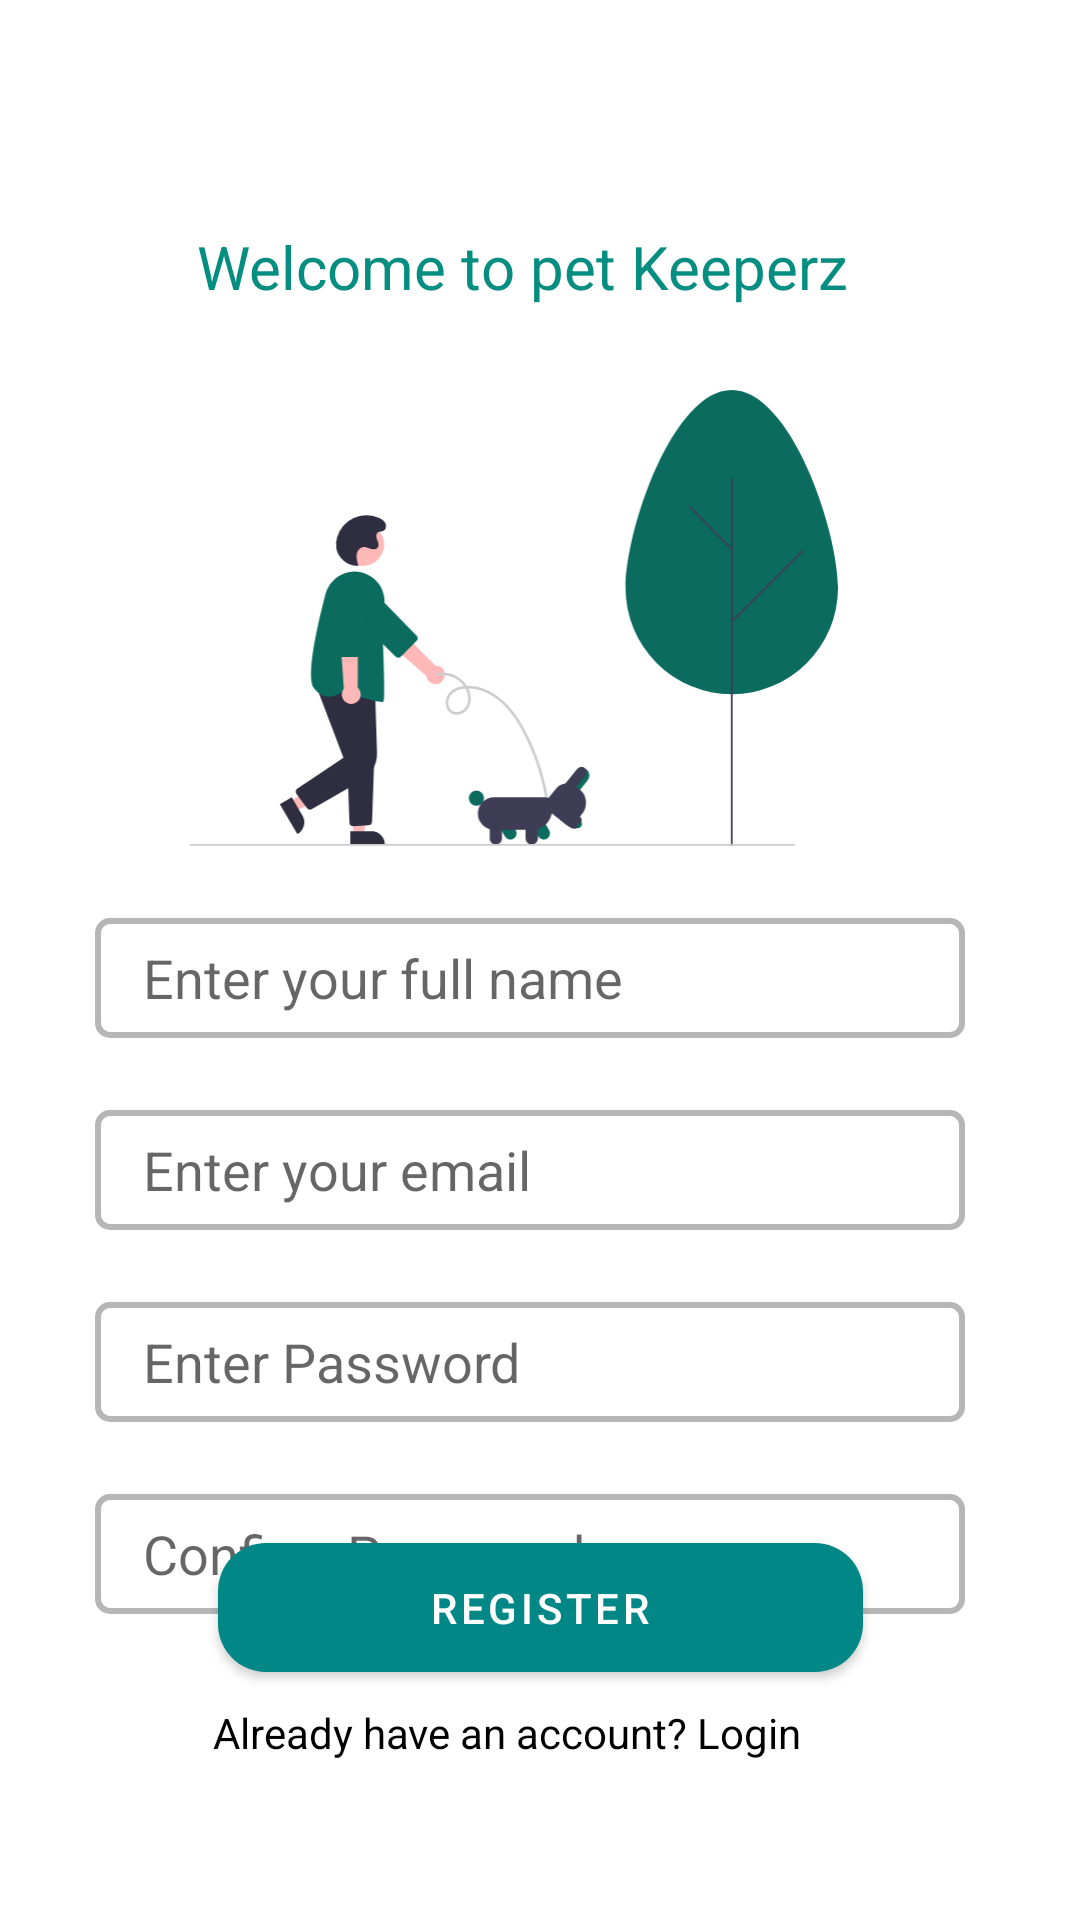

Here is an Android app screen rendered from its layout file. Give the layout XML and the strings, colors and styles it references.
<!-- AndroidManifest.xml: application theme Theme.Petsitting -->
<!-- res/layout/activity_register.xml -->
<?xml version="1.0" encoding="utf-8"?>
<androidx.constraintlayout.widget.ConstraintLayout xmlns:android="http://schemas.android.com/apk/res/android"
    xmlns:app="http://schemas.android.com/apk/res-auto"
    xmlns:tools="http://schemas.android.com/tools"
    android:layout_width="match_parent"
    android:layout_height="match_parent"
    tools:context=".RegisterActivity">

    <TextView
        android:id="@+id/btntextview"
        android:layout_width="231dp"
        android:layout_height="34dp"
        android:layout_marginTop="72dp"
        android:gravity="center"
        android:text="Welcome to pet Keeperz"
        android:textColor="#048E81"
        android:textSize="20sp"
        app:layout_constraintEnd_toEndOf="parent"
        app:layout_constraintHorizontal_bias="0.455"
        app:layout_constraintStart_toStartOf="parent"
        app:layout_constraintTop_toTopOf="parent" />

    <ImageView
        android:id="@+id/imageView2"
        android:layout_width="274dp"
        android:layout_height="152dp"
        android:layout_marginTop="24dp"
        app:layout_constraintEnd_toEndOf="parent"
        app:layout_constraintHorizontal_bias="0.401"
        app:layout_constraintStart_toStartOf="parent"
        app:layout_constraintTop_toBottomOf="@+id/btntextview"
        app:srcCompat="@drawable/ic_undraw_dog_walking" />

    <EditText
        android:id="@+id/registerFullname"
        android:layout_width="290dp"
        android:layout_height="40dp"
        android:layout_marginTop="24dp"
        android:ems="10"
        android:hint="Enter your full name"
        android:background="@drawable/edit_text_background"
        android:inputType="textPersonName"
        app:layout_constraintEnd_toEndOf="parent"
        app:layout_constraintHorizontal_bias="0.454"
        app:layout_constraintStart_toStartOf="parent"
        app:layout_constraintTop_toBottomOf="@+id/imageView2" />

    <EditText
        android:id="@+id/registerEmail"
        android:layout_width="290dp"
        android:layout_height="40dp"
        android:layout_marginTop="24dp"
        android:ems="10"
        android:hint="Enter your email"
        android:background="@drawable/edit_text_background"
        android:inputType="textEmailAddress"
        app:layout_constraintEnd_toEndOf="parent"
        app:layout_constraintHorizontal_bias="0.454"
        app:layout_constraintStart_toStartOf="parent"
        app:layout_constraintTop_toBottomOf="@+id/registerFullname" />

    <EditText
        android:id="@+id/registerPassword"
        android:layout_width="290dp"
        android:layout_height="40dp"
        android:layout_marginTop="24dp"
        android:background="@drawable/edit_text_background"
        android:ems="10"
        android:hint="Enter Password"
        android:inputType="textPassword"
        app:layout_constraintEnd_toEndOf="parent"
        app:layout_constraintHorizontal_bias="0.454"
        app:layout_constraintStart_toStartOf="parent"
        app:layout_constraintTop_toBottomOf="@+id/registerEmail"
        />

    <EditText
        android:id="@+id/registerConfPassword"
        android:layout_width="290dp"
        android:layout_height="40dp"
        android:layout_marginTop="24dp"
        android:background="@drawable/edit_text_background"
        android:ems="10"
        android:hint="Confirm Password"
        android:inputType="textPassword"
        app:layout_constraintEnd_toEndOf="parent"
        app:layout_constraintHorizontal_bias="0.454"
        app:layout_constraintStart_toStartOf="parent"
        app:layout_constraintTop_toBottomOf="@+id/registerPassword" />

    <Button
        android:id="@+id/registerButton"
        android:layout_width="215dp"
        android:layout_height="43dp"
        android:layout_marginBottom="92dp"
        android:background="@drawable/btn_primary"
        android:text="Register"
        app:layout_constraintBottom_toBottomOf="parent"
        app:layout_constraintEnd_toEndOf="parent"
        app:layout_constraintStart_toStartOf="parent"
        app:layout_constraintTop_toBottomOf="@+id/registerConfPassword"
        app:layout_constraintVertical_bias="0.724" />

    <TextView
        android:id="@+id/gotoLogin"
        android:layout_width="225dp"
        android:layout_height="20dp"
        android:layout_marginBottom="52dp"
        android:text="Already have an account? Login"
        android:textColor="@color/black"
        app:layout_constraintBottom_toBottomOf="parent"
        app:layout_constraintEnd_toEndOf="parent"
        app:layout_constraintHorizontal_bias="0.526"
        app:layout_constraintStart_toStartOf="parent" />
</androidx.constraintlayout.widget.ConstraintLayout>
<!-- resources referenced by this layout -->
<resources>
  <!-- drawable btn_primary (drawable) -->
  <?xml version="1.0" encoding="utf-8"?>
  <shape xmlns:android="http://schemas.android.com/apk/res/android">
      <solid android:color="#FF018786"></solid>
      <corners android:radius="16dp"></corners>
      <size android:height="16dp"></size>
  </shape>
  <!-- drawable edit_text_background (drawable) -->
  <?xml version="1.0" encoding="utf-8"?>
  <shape xmlns:android="http://schemas.android.com/apk/res/android">
      <solid android:color="#1EFFFFFF"></solid>
      <corners android:radius="4dp"></corners>
      <size android:height="40dp"></size>
      <padding android:bottom="8dp" android:left="16dp" android:right="8dp" android:top="8dp"></padding>
      <stroke android:color="#4A070606" android:width="2dp"></stroke>
  </shape>
  <!-- drawable ic_undraw_dog_walking: vector/xml drawable (drawable, 7037 chars, omitted) -->
  <style name="Theme.Petsitting" parent="Theme.MaterialComponents.DayNight.NoActionBar">
          
          <item name="colorPrimary">@color/teal_700</item>
          <item name="colorPrimaryVariant">@color/purple_700</item>
          <item name="colorOnPrimary">@color/white</item>
          
          <item name="colorSecondary">@color/teal_200</item>
          <item name="colorSecondaryVariant">@color/teal_700</item>
          <item name="colorOnSecondary">@color/black</item>
          
          <item name="android:statusBarColor" tools:targetApi="l">?attr/colorPrimaryVariant</item>
          
      </style>
  <!-- not gathered from this repository: default colours our renderer supplied (Android Studio template values) -->
  <color name="purple_700">#FF3700B3</color>
  <color name="teal_200">#FF03DAC5</color>
  <color name="teal_700">#FF018786</color>
  <color name="black">#FF000000</color>
  <color name="white">#FFFFFFFF</color>
</resources>
